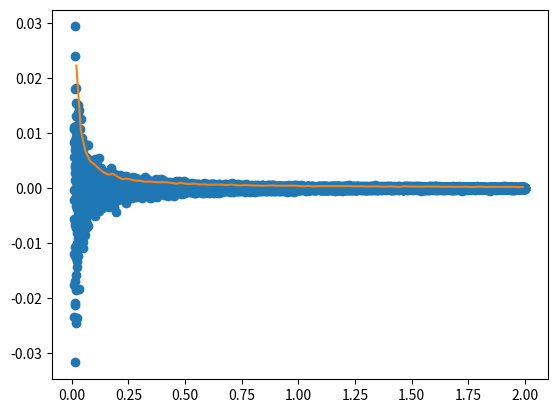

Reproduce this figure in Python.
# vs=(dp/p)/(dv/v)
# vs*(dv/v)=(dp/p)
# dv/v=(dp/p)/vs
# dv=(dp/p)/vs*v

import matplotlib
import numpy as np
from matplotlib import pyplot as plt
from mpl_toolkits.mplot3d import Axes3D

min_vs = 0.01
max_vs = 2
v_std = 0.0001
v=1
p_std = 1
p=5000

plot_points = 10000

rng = np.random.RandomState(None)

vs = rng.uniform(min_vs, max_vs, plot_points)
dp = rng.normal(0, p_std, plot_points)
dv = (dp/p)/vs*v


bins = np.linspace(min_vs, max_vs, 100)
bin_centers = (bins[:-1] + bins[1:])/2
digitized = np.digitize(vs, bins)
dv_means = np.asarray([dv[digitized == i].mean() for i in range(1, len(bins))])
dv_std = np.asarray([dv[digitized == i].std() for i in range(1, len(bins))])

plt.scatter(vs, dv)
plt.plot(bin_centers, dv_means)
plt.plot(bin_centers, dv_std*2)
plt.show()
